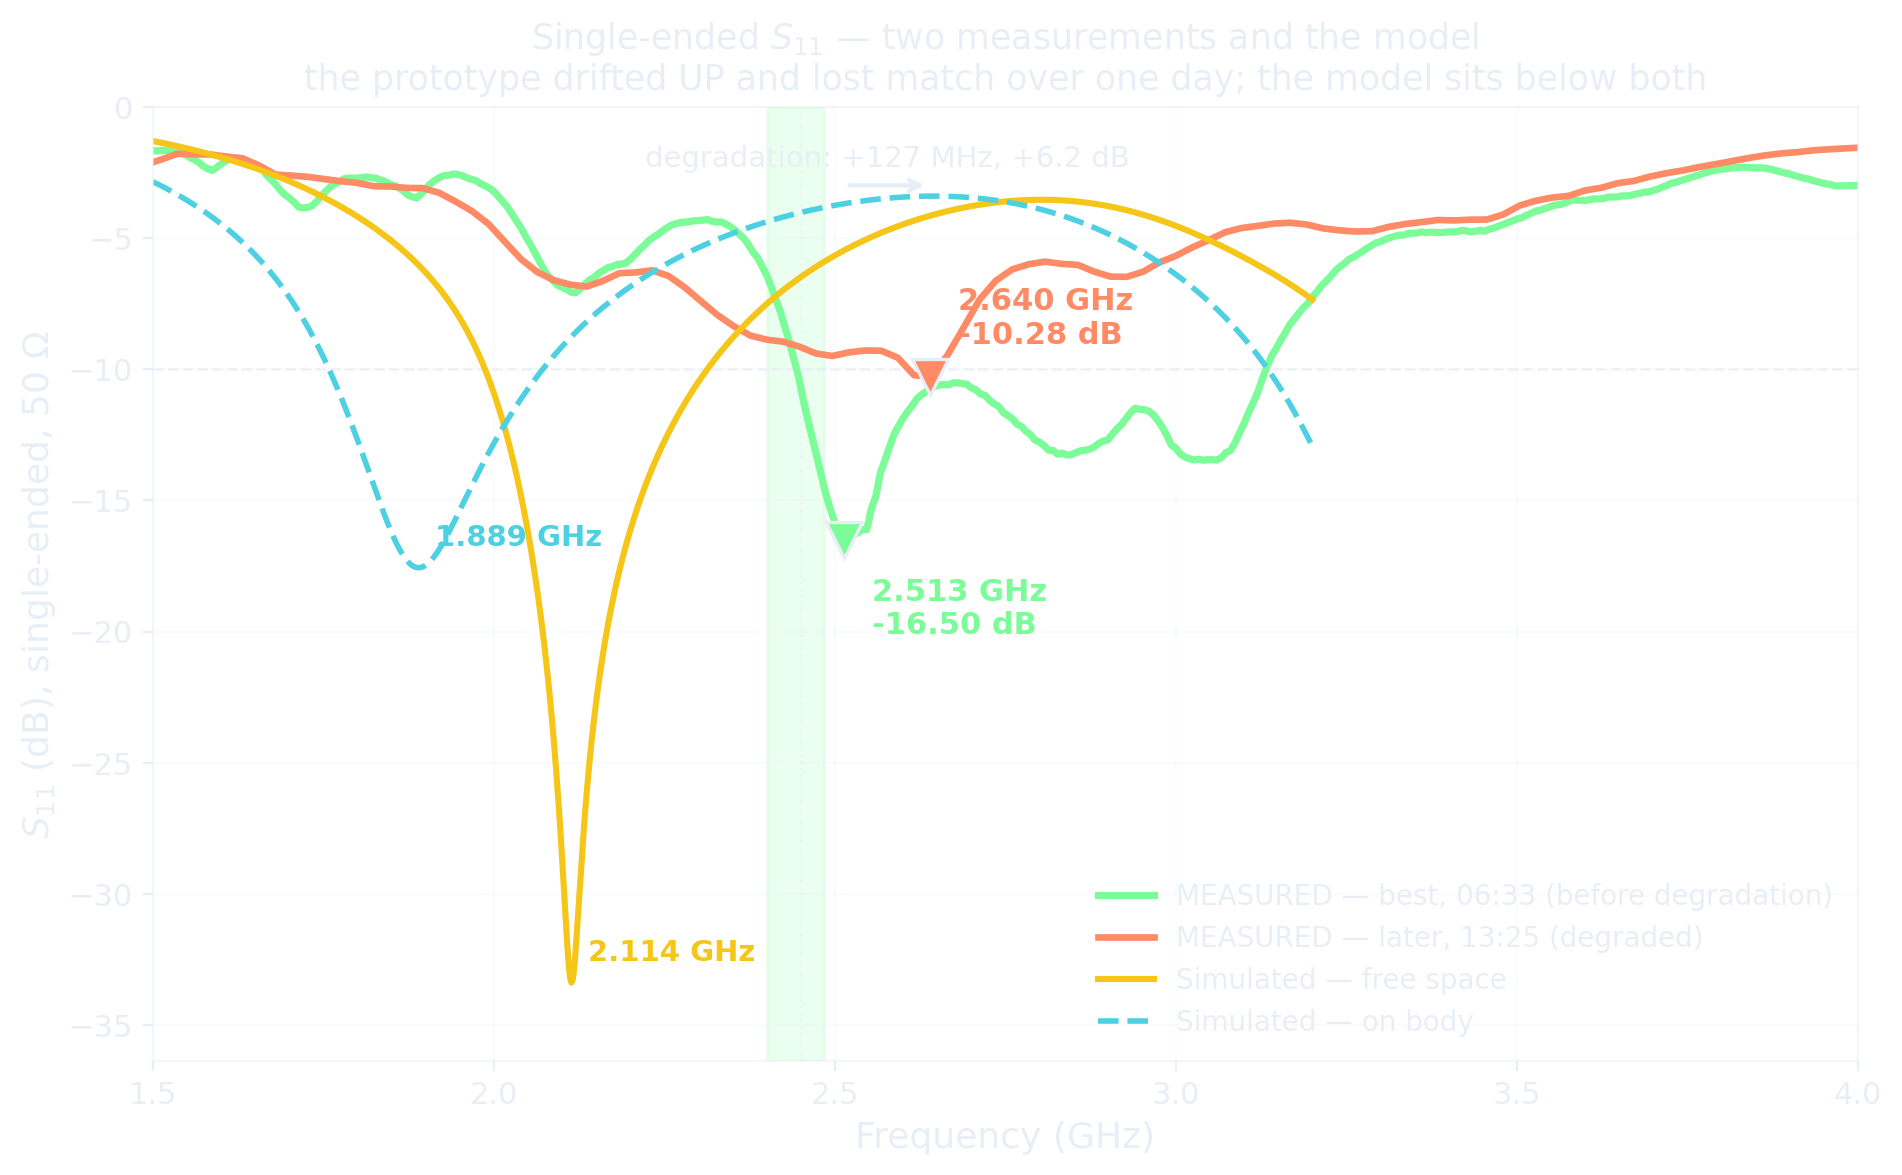

The file beside this chart, header and first rows:
freq_GHz_meas_best, S11_dB_meas_best, freq_GHz_meas_degraded, S11_dB_meas_degraded, freq_GHz_sim, S11_dB_sim_freespace, S11_dB_sim_onbody
0.05343, -0.05345, 0.0721, -0.02474, 1.5, -1.31, -2.862
0.0601, -0.02868, 0.0961, -0.00219, 1.502, -1.319, -2.883
0.06677, -0.02854, 0.1201, -0.02505, 1.503, -1.327, -2.905
0.07343, -0.0191, 0.1441, -0.07868, 1.505, -1.336, -2.927
0.0801, -0.04107, 0.1681, -0.05338, 1.507, -1.345, -2.948
0.08677, -0.0256, 0.1921, -0.05245, 1.508, -1.354, -2.971
0.09343, -0.02789, 0.2161, -0.07128, 1.51, -1.363, -2.993
0.1001, -0.03174, 0.2401, -0.07364, 1.512, -1.372, -3.015
0.1068, -0.05236, 0.2641, -0.05551, 1.514, -1.381, -3.038
0.1134, -0.05241, 0.2881, -0.08057, 1.515, -1.39, -3.061
0.1201, -0.09878, 0.3121, -0.07688, 1.517, -1.399, -3.084
0.1268, -0.3589, 0.3361, -0.08643, 1.519, -1.409, -3.107
0.1334, -2.925, 0.3601, -0.05896, 1.52, -1.418, -3.13
0.1401, -1.125, 0.3841, -0.09002, 1.522, -1.427, -3.154
0.1468, -0.427, 0.4081, -0.1159, 1.524, -1.437, -3.178
0.1534, -0.2979, 0.4321, -0.1105, 1.526, -1.446, -3.202
0.1601, -0.209, 0.4561, -0.1409, 1.527, -1.456, -3.226
0.1668, -0.1717, 0.4801, -0.1501, 1.529, -1.466, -3.25
0.1734, -0.1667, 0.5041, -0.1915, 1.531, -1.475, -3.275
0.1801, -0.1806, 0.5281, -0.1833, 1.532, -1.485, -3.299
0.1868, -0.1965, 0.5521, -0.2147, 1.534, -1.495, -3.324
0.1934, -0.222, 0.5761, -0.2158, 1.536, -1.505, -3.349
0.2001, -0.2159, 0.6001, -0.2673, 1.537, -1.515, -3.375
0.2068, -0.1979, 0.6241, -0.3401, 1.539, -1.525, -3.4
0.2134, -0.195, 0.6481, -0.3237, 1.541, -1.535, -3.426
0.2201, -0.1912, 0.6721, -0.3773, 1.542, -1.545, -3.452
0.2268, -0.2073, 0.6961, -0.4347, 1.544, -1.555, -3.478
0.2334, -0.241, 0.7201, -0.4964, 1.546, -1.566, -3.504
0.2401, -0.2283, 0.7441, -0.5357, 1.548, -1.576, -3.531
0.2468, -0.2181, 0.7681, -0.5437, 1.549, -1.586, -3.558
0.2534, -0.1756, 0.7921, -0.5382, 1.551, -1.597, -3.585
0.2601, -0.1672, 0.8161, -0.5428, 1.553, -1.607, -3.612
0.2668, -0.179, 0.8401, -0.5171, 1.554, -1.618, -3.64
0.2734, -0.1796, 0.8641, -0.5369, 1.556, -1.629, -3.667
0.2801, -0.1683, 0.8881, -0.59, 1.558, -1.64, -3.695
0.2868, -0.1101, 0.9121, -0.6964, 1.56, -1.65, -3.723
0.2934, -0.1182, 0.9361, -0.8215, 1.561, -1.661, -3.752
0.3001, -0.111, 0.9601, -0.9558, 1.563, -1.672, -3.78
0.3068, -0.2603, 0.9841, -1.036, 1.565, -1.683, -3.809
0.3134, -0.214, 1.008, -1.079, 1.566, -1.695, -3.838
0.3201, -0.1439, 1.032, -1.185, 1.568, -1.706, -3.868
0.3268, -0.1172, 1.056, -1.209, 1.57, -1.717, -3.897
0.3334, -0.1129, 1.08, -1.26, 1.571, -1.728, -3.927
0.3401, -0.1025, 1.104, -1.268, 1.573, -1.74, -3.957
0.3468, -0.09762, 1.128, -1.427, 1.575, -1.751, -3.988
0.3534, -0.08713, 1.152, -1.612, 1.577, -1.763, -4.018
0.3601, -0.1048, 1.176, -1.852, 1.578, -1.775, -4.049
0.3668, -0.1016, 1.2, -2, 1.58, -1.786, -4.08
0.3734, -0.09662, 1.224, -2.006, 1.582, -1.798, -4.112
0.3801, -0.1369, 1.248, -1.817, 1.583, -1.81, -4.144
0.3868, -0.1489, 1.272, -1.598, 1.585, -1.822, -4.176
0.3934, -0.1624, 1.296, -1.4, 1.587, -1.834, -4.208
0.4001, -0.1799, 1.32, -1.453, 1.588, -1.846, -4.24
0.4068, -0.1905, 1.344, -1.539, 1.59, -1.858, -4.273
0.4134, -0.2113, 1.368, -1.789, 1.592, -1.871, -4.306
0.4201, -0.2391, 1.392, -1.896, 1.593, -1.883, -4.34
0.4268, -0.2557, 1.416, -1.947, 1.595, -1.895, -4.374
0.4334, -0.2689, 1.44, -1.912, 1.597, -1.908, -4.408
0.4401, -0.3153, 1.464, -1.978, 1.599, -1.921, -4.442
0.4468, -0.3446, 1.488, -2.218, 1.6, -1.933, -4.477
... 1,133 more rows
